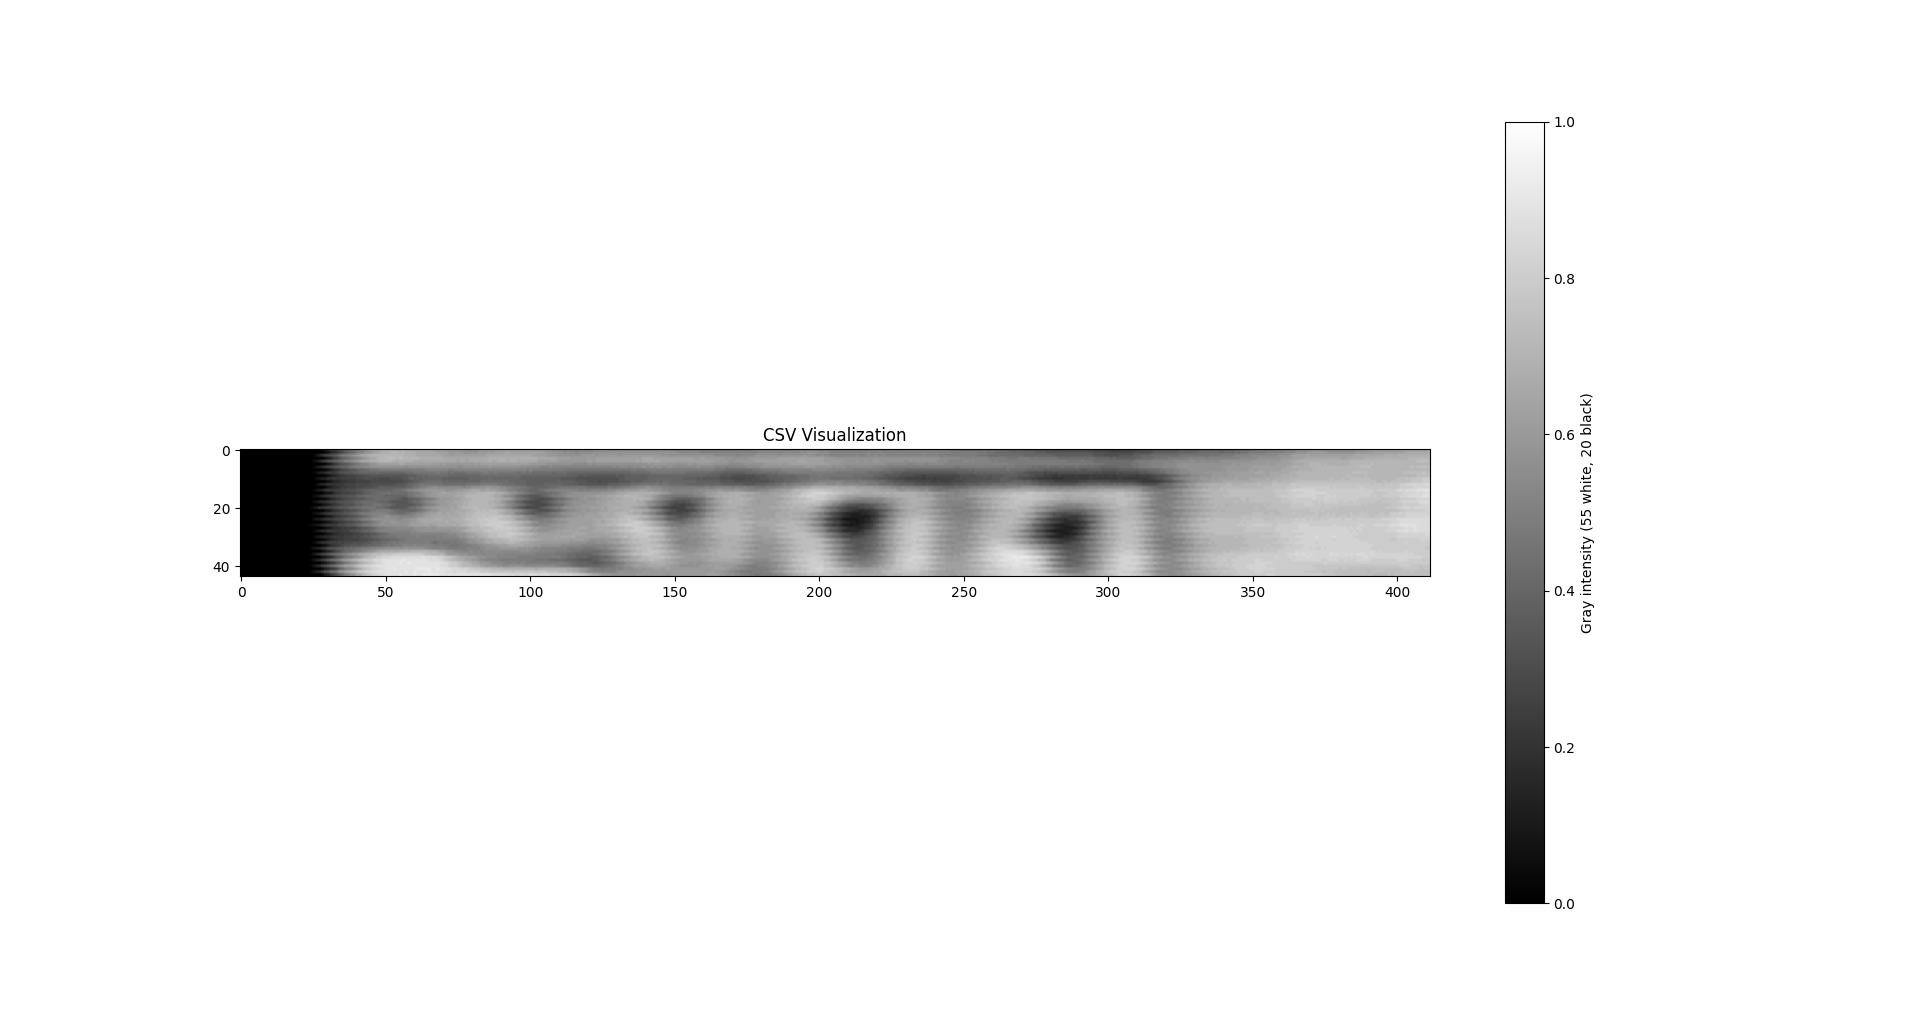

The table this chart was drawn from, first rows:
6, 6, 5, 6, 5, 5, 5, 5, 5, 6, 5, 5, 4, 4, 4, 5, 6, 7, 9, 9, 11, 12, 13, 15
2, 3, 3, 4, 5, 5, 5, 5, 5, 5, 5, 4, 5, 5, 4, 4, 5, 5, 6, 7, 8, 9, 10, 11
5, 5, 5, 5, 5, 5, 5, 5, 5, 5, 5, 5, 5, 6, 6, 7, 8, 9, 10, 11, 12, 14, 16, 18
2, 3, 3, 4, 5, 5, 5, 5, 5, 5, 5, 6, 6, 6, 6, 6, 6, 6, 7, 8, 8, 9, 10, 12
5, 5, 5, 5, 6, 6, 6, 6, 6, 7, 7, 7, 7, 7, 7, 8, 9, 10, 11, 12, 13, 14, 17, 18
3, 3, 3, 4, 4, 4, 5, 5, 5, 6, 6, 7, 7, 8, 7, 8, 7, 7, 7, 8, 9, 9, 11, 12
4, 4, 5, 5, 5, 5, 6, 6, 7, 7, 7, 7, 7, 7, 7, 7, 9, 9, 11, 12, 13, 14, 16, 18
3, 3, 3, 4, 4, 4, 5, 5, 5, 5, 6, 6, 7, 7, 7, 7, 7, 7, 7, 7, 8, 9, 11, 12
4, 5, 5, 5, 5, 6, 6, 6, 6, 6, 7, 7, 7, 7, 7, 7, 9, 10, 11, 12, 13, 14, 16, 18
3, 3, 3, 4, 4, 5, 5, 5, 5, 6, 6, 6, 6, 7, 7, 7, 7, 7, 7, 7, 9, 9, 11, 12
5, 5, 5, 5, 5, 5, 5, 6, 6, 6, 6, 6, 6, 7, 7, 7, 9, 9, 11, 12, 14, 15, 16, 18
3, 4, 4, 4, 5, 5, 5, 5, 5, 5, 5, 5, 5, 6, 6, 6, 6, 7, 7, 8, 9, 10, 11, 13
5, 5, 5, 5, 5, 5, 5, 5, 5, 6, 6, 6, 7, 7, 7, 8, 9, 10, 11, 12, 14, 15, 17, 17
3, 4, 4, 4, 5, 5, 4, 5, 5, 5, 5, 5, 5, 6, 6, 6, 7, 7, 8, 8, 10, 10, 12, 13
5, 5, 5, 5, 4, 5, 5, 5, 5, 5, 5, 6, 6, 7, 8, 8, 9, 10, 11, 12, 14, 15, 17, 19
4, 4, 4, 5, 5, 5, 5, 5, 5, 5, 5, 6, 5, 5, 6, 6, 7, 7, 8, 9, 9, 11, 12, 13
5, 5, 5, 5, 5, 6, 5, 6, 6, 6, 6, 6, 7, 7, 8, 8, 9, 10, 12, 13, 14, 15, 18, 19
3, 4, 4, 5, 5, 5, 5, 5, 5, 6, 5, 5, 6, 6, 6, 6, 7, 7, 8, 8, 9, 9, 11, 13
5, 5, 5, 5, 5, 5, 5, 5, 6, 6, 6, 6, 6, 7, 7, 8, 9, 10, 11, 13, 14, 15, 17, 19
4, 4, 5, 5, 5, 5, 5, 5, 6, 5, 6, 6, 6, 6, 6, 6, 6, 7, 8, 9, 10, 11, 13, 15
5, 5, 5, 5, 5, 5, 6, 6, 6, 6, 6, 6, 6, 7, 8, 9, 10, 12, 13, 14, 15, 17, 19, 20
3, 4, 4, 5, 5, 5, 5, 5, 5, 5, 6, 5, 6, 6, 6, 6, 6, 7, 7, 8, 9, 10, 12, 13
5, 5, 5, 5, 5, 6, 5, 6, 6, 6, 6, 6, 6, 6, 7, 7, 9, 10, 11, 13, 14, 16, 17, 19
3, 4, 4, 5, 5, 5, 5, 5, 6, 6, 6, 6, 6, 5, 6, 6, 6, 7, 7, 8, 9, 9, 11, 12
5, 5, 5, 5, 6, 5, 6, 6, 6, 6, 6, 6, 6, 6, 7, 8, 9, 9, 11, 13, 14, 15, 18, 19
3, 4, 5, 5, 5, 5, 5, 6, 6, 6, 6, 6, 6, 6, 6, 6, 6, 7, 7, 8, 9, 10, 11, 13
6, 5, 6, 6, 6, 6, 5, 5, 6, 6, 6, 6, 6, 7, 7, 8, 9, 10, 12, 14, 15, 16, 18, 20
3, 4, 4, 5, 5, 5, 5, 5, 5, 5, 6, 5, 5, 6, 5, 6, 6, 7, 7, 8, 9, 10, 12, 14
5, 5, 5, 5, 5, 5, 6, 5, 5, 5, 5, 5, 6, 6, 7, 7, 8, 10, 12, 13, 14, 15, 18, 19
3, 4, 4, 4, 5, 5, 5, 5, 5, 5, 5, 5, 5, 5, 5, 5, 6, 7, 7, 7, 9, 10, 12, 13
5, 5, 5, 5, 5, 6, 6, 6, 6, 6, 6, 6, 6, 7, 7, 8, 9, 11, 12, 12, 14, 16, 18, 18
4, 4, 5, 4, 5, 5, 5, 6, 6, 6, 6, 6, 6, 6, 6, 7, 8, 7, 8, 9, 9, 10, 12, 13
5, 5, 5, 6, 6, 6, 6, 6, 6, 6, 6, 6, 7, 7, 8, 8, 10, 10, 12, 13, 14, 17, 18, 20
3, 4, 4, 5, 4, 5, 5, 5, 6, 5, 6, 6, 6, 6, 6, 6, 7, 7, 8, 9, 10, 10, 12, 14
5, 5, 6, 6, 6, 6, 6, 6, 6, 6, 6, 6, 7, 7, 7, 8, 9, 10, 12, 14, 15, 16, 17, 19
3, 4, 4, 4, 5, 5, 5, 5, 6, 6, 6, 5, 6, 6, 6, 6, 6, 7, 7, 8, 9, 10, 12, 13
5, 5, 5, 5, 5, 5, 5, 5, 5, 5, 5, 6, 6, 6, 7, 8, 9, 11, 12, 13, 14, 16, 18, 20
3, 4, 5, 4, 5, 5, 5, 5, 5, 5, 6, 5, 5, 5, 5, 6, 6, 7, 7, 9, 9, 10, 12, 13
5, 5, 5, 5, 6, 5, 6, 5, 5, 5, 5, 6, 6, 7, 7, 8, 10, 10, 12, 13, 14, 16, 17, 19
3, 4, 4, 5, 5, 5, 5, 5, 6, 6, 6, 6, 6, 5, 6, 6, 6, 7, 8, 8, 9, 11, 12, 14
5, 5, 6, 6, 6, 6, 6, 6, 6, 6, 6, 6, 6, 6, 7, 8, 9, 10, 12, 13, 15, 16, 17, 20
3, 4, 4, 5, 5, 4, 5, 5, 5, 5, 6, 6, 6, 6, 6, 6, 7, 7, 8, 9, 10, 11, 12, 13
5, 5, 5, 6, 5, 6, 6, 6, 6, 6, 6, 6, 6, 7, 8, 9, 10, 10, 11, 13, 14, 16, 18, 20
4, 4, 4, 5, 5, 5, 5, 6, 5, 6, 6, 6, 6, 6, 6, 6, 7, 8, 8, 9, 10, 10, 12, 14
